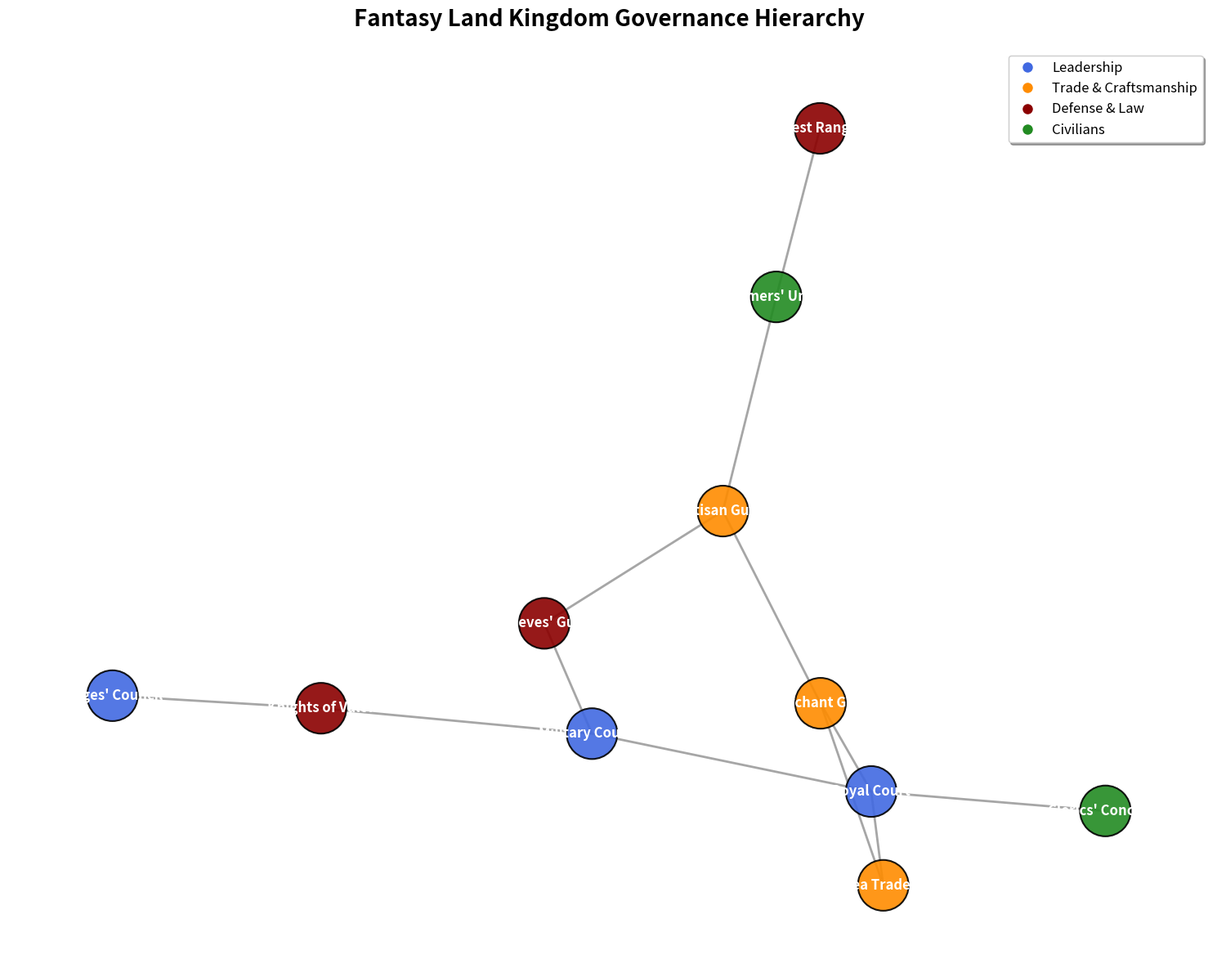

This chart was generated by the following Python code:
import matplotlib.pyplot as plt
import networkx as nx

# Define nodes representing governance bodies in the kingdom
governance_bodies = [
    "Royal Court", "Military Council", "Merchant Guild", "Farmers' Union", "Mages' Council",
    "Knights of Valor", "Thieves' Guild", "Artisan Guild", "Forest Rangers", "Sea Traders", "Clerics' Conclave"
]

# Define relationships (edges) among the governance bodies as undirected
interactions = [
    ("Royal Court", "Military Council"),
    ("Royal Court", "Merchant Guild"),
    ("Military Council", "Knights of Valor"),
    ("Military Council", "Thieves' Guild"),
    ("Merchant Guild", "Sea Traders"),
    ("Merchant Guild", "Artisan Guild"),
    ("Farmers' Union", "Artisan Guild"),
    ("Mages' Council", "Knights of Valor"),
    ("Forest Rangers", "Farmers' Union"),
    ("Thieves' Guild", "Artisan Guild"),
    ("Clerics' Conclave", "Royal Court"),
    ("Sea Traders", "Royal Court"),
]

# Classify nodes by categories for visualization
node_categories = {
    "Leadership": ["Royal Court", "Military Council", "Mages' Council"],
    "Trade & Craftsmanship": ["Merchant Guild", "Sea Traders", "Artisan Guild"],
    "Defense & Law": ["Knights of Valor", "Thieves' Guild", "Forest Rangers"],
    "Civilians": ["Farmers' Union", "Clerics' Conclave"]
}

# Assign colors to nodes based on their categories
colors = {
    "Leadership": 'royalblue',
    "Trade & Craftsmanship": 'darkorange',
    "Defense & Law": 'darkred',
    "Civilians": 'forestgreen'
}

# Map colors to nodes
color_map = []
for body in governance_bodies:
    for category in node_categories:
        if body in node_categories[category]:
            color_map.append(colors[category])

# Create undirected graph
kingdom_graph = nx.Graph()
kingdom_graph.add_nodes_from(governance_bodies)
kingdom_graph.add_edges_from(interactions)

# Define positions for nodes using spring layout
pos = nx.spring_layout(kingdom_graph, seed=21)

# Initialize plot
plt.figure(figsize=(15, 12))

# Draw nodes with specified size and color
nx.draw_networkx_nodes(
    kingdom_graph, pos, node_size=2000, node_color=color_map, edgecolors='black', linewidths=1.5, alpha=0.9
)

# Draw edges
nx.draw_networkx_edges(
    kingdom_graph, pos, width=2, alpha=0.7, edge_color='grey'
)

# Draw labels for the nodes
nx.draw_networkx_labels(
    kingdom_graph, pos, font_size=12, font_weight='bold', font_color='white'
)

# Create a custom legend
legend_handles = [
    plt.Line2D([0], [0], marker='o', color='w', label='Leadership', markersize=10, markerfacecolor='royalblue'),
    plt.Line2D([0], [0], marker='o', color='w', label='Trade & Craftsmanship', markersize=10, markerfacecolor='darkorange'),
    plt.Line2D([0], [0], marker='o', color='w', label='Defense & Law', markersize=10, markerfacecolor='darkred'),
    plt.Line2D([0], [0], marker='o', color='w', label='Civilians', markersize=10, markerfacecolor='forestgreen')
]

# Add the legend to the plot
plt.legend(handles=legend_handles, loc='upper right', fontsize=12, frameon=True, shadow=True)

# Set the title of the plot
plt.title("Fantasy Land Kingdom Governance Hierarchy", fontsize=20, fontweight='bold', pad=20)

# Hide axes for a cleaner look
plt.axis('off')

# Display the plot
plt.tight_layout()
plt.show()
